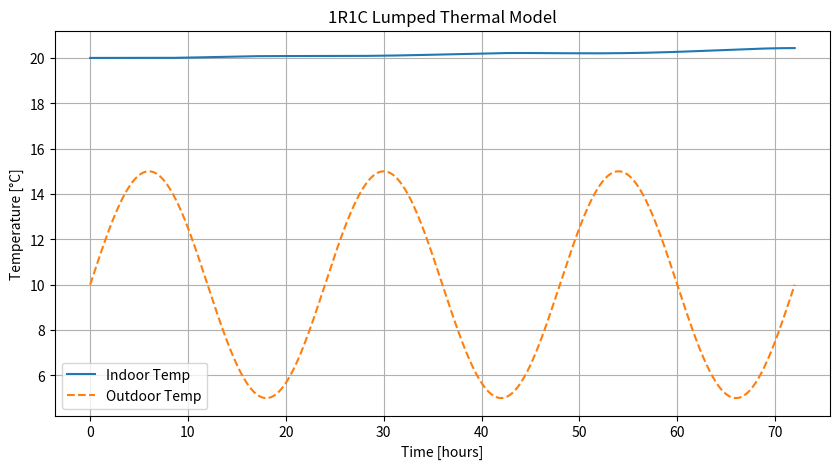

Python code for this plot:
"""
## RC Network
 
Here we model a simple room with: Thermal capacitance (C), which represents how much heat the room stores;
thermal resistance (R), which determines how easily heat flows between inside and outside;
heat input (Q_in) from HVAC or internal gains; and outdoor temperature (T_out) as a time-varying input.
The differential equation describing the system is: C * dT_in/dt = (T_out - T_in)/R + Q_in.
 
"""

import numpy as np
from scipy.integrate import solve_ivp
import matplotlib.pyplot as plt

# Note that in the context of this example, we have
# thermal capacitance (C), which represents how much heat the room stores; thermal resistance (R), which determines how easily heat flows between inside and outside;
# heat input (Q_in) from HVAC or internal gains; and outdoor temperature (T_out) as a time-varying input.
# The differential equation describing the system is: C * dT_in/dt = (T_out - T_in)/R + Q_in.

def rc_model(t, T_in, R, C, T_out_func, Q_in_func):
    """
    Computes the rate of change of indoor temperature for a first-order RC thermal model.

    The governing equation is
        dT_in/dt = (T_out - T_in) / (R * C) + Q_in / C
    
    Args:
        t: current time.
        T_in: current indoor (or system) temperature.
        R: thermal resistance between indoor and outdoor environments.
        C: thermal capacitance of the indoor environment or system.
        T_out_func: function that returns the outdoor (ambient) temperature at time t.
        Q_in_func: function that returns the internal heat gain or input at time t.

    Returns:
        the time derivative of the indoor temperature dTdt
    """
    T_out = T_out_func(t)
    Q_in = Q_in_func(t)
    dTdt = (T_out - T_in)/(R*C) + Q_in/C
    return dTdt

# Parameters
R = 2.0       # K/W
C = 1e5       # J/K
T_in0 = 20.0  # Initial indoor temperature [°C]

# External conditions
def T_out_func(t):
    """
    Defines the outdoor temperature profile as a sinusoidal function 
    representing a daily temperature cycle.

    The governing equation is
        T_out(t) = 10 + 5 * sin(2πt / 24)
    
    Args:
        t: current time (in hours).

    Returns:
        the outdoor temperature T_out at time t
    """
    return 10 + 5 * np.sin(2 * np.pi * t / 24)  # daily outdoor temperature cycle

def Q_in_func(t):
    """
    Defines the internal heat gain profile as a step function representing
    an HVAC system operating schedule.

    The governing rule is
        Q_in(t) = 1000  if  8 ≤ (t mod 24) ≤ 18  
                  0     otherwise
    
    Args:
        t: current time (in hours).

    Returns:
        the internal heat gain Q_in at time t
    """
    return 1000 if 8 <= (t % 24) <= 18 else 0  # HVAC on from 8:00 to 18:00

t_span = (0, 72)  # simulate 3 days
t_eval = np.linspace(*t_span, 1000)

sol = solve_ivp(rc_model, t_span, [T_in0],
                args=(R, C, T_out_func, Q_in_func),
                t_eval=t_eval)

plt.figure(figsize=(10,5))
plt.plot(sol.t, sol.y[0], label="Indoor Temp")
plt.plot(sol.t, [T_out_func(t) for t in sol.t], '--', label="Outdoor Temp")
plt.xlabel("Time [hours]")
plt.ylabel("Temperature [°C]")
plt.legend()
plt.title("1R1C Lumped Thermal Model")
plt.grid(True)
plt.show()
